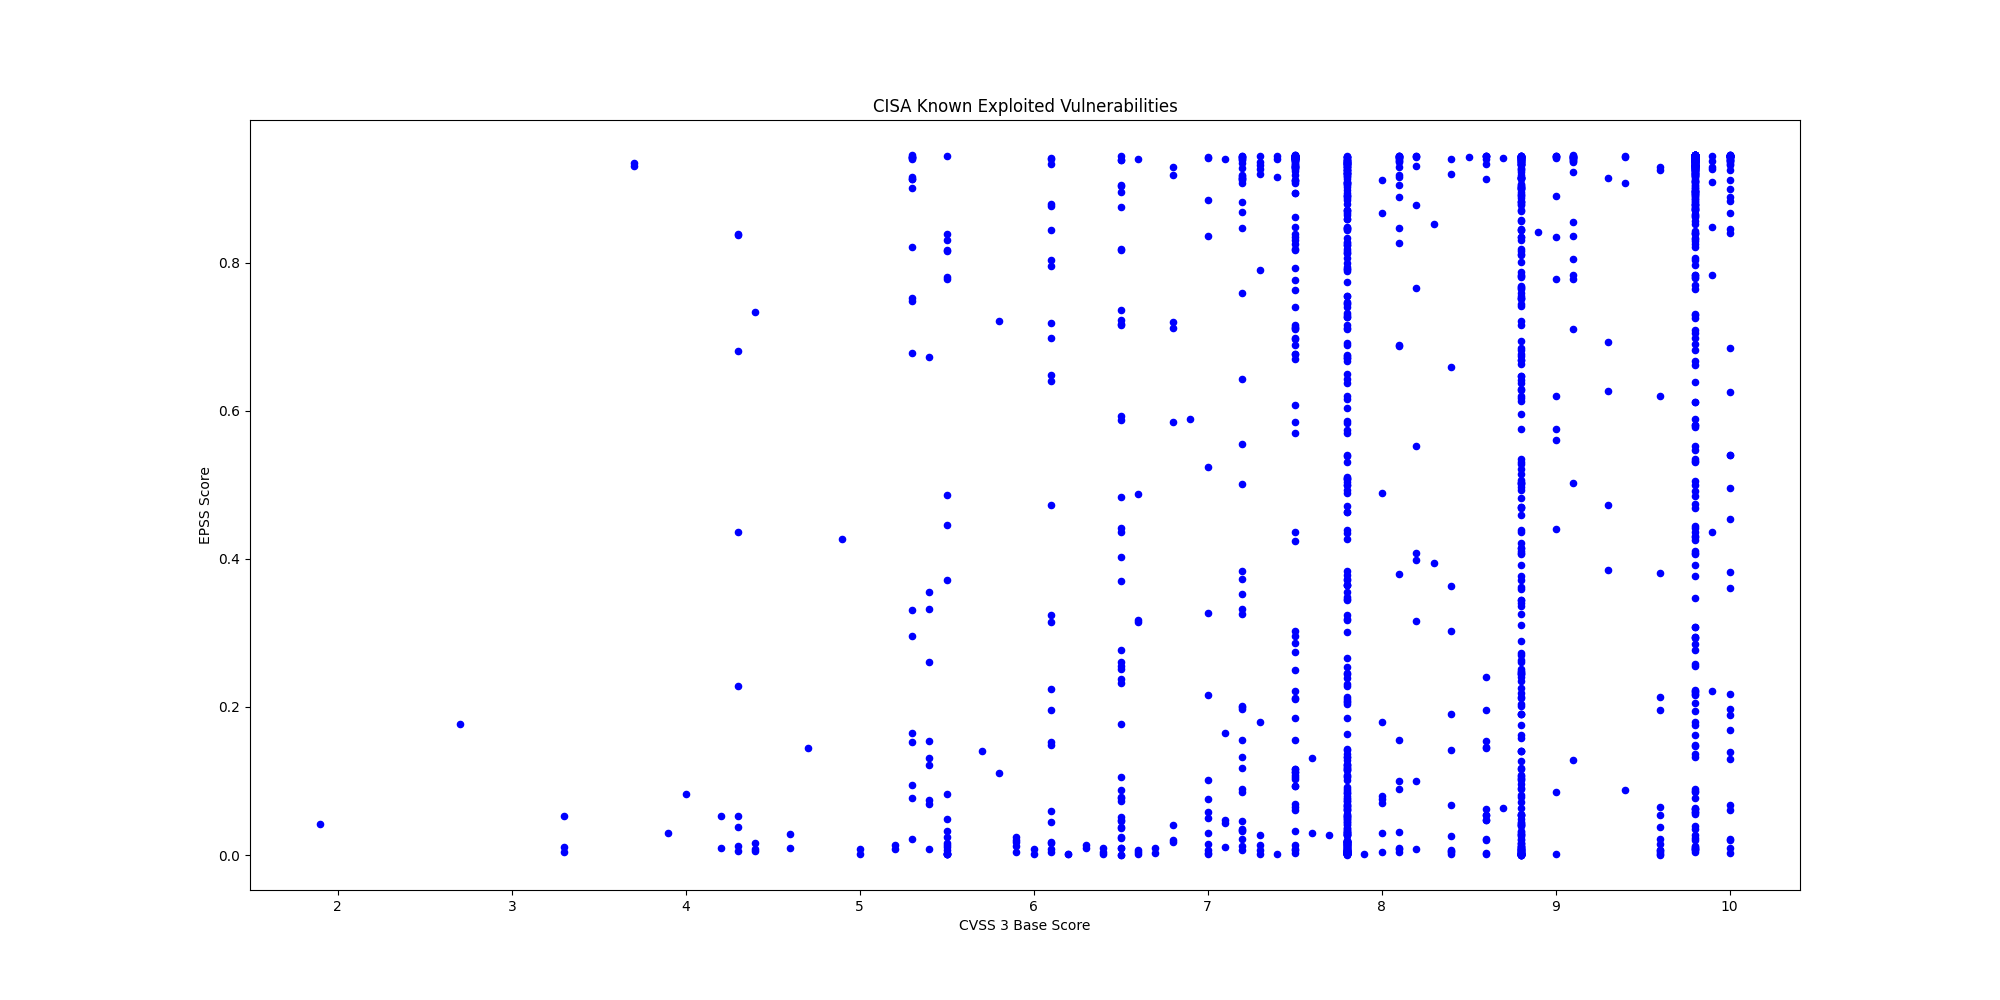

The data file committed next to this chart (first rows):
CVE, CVSS3, EPSS, EPSS Percentile, Description, Vendor, Product
CVE-2025-2749, 7.2, 0.03502, 0.8763, Kentico Xperience contains a path traver…, Kentico, Kentico Xperience
CVE-2023-27351, 7.5, 0.861, 0.994, PaperCut NG/MF contains an improper auth…, PaperCut, NG/MF
CVE-2025-48700, 6.1, 0.224, 0.9585, Synacor Zimbra Collaboration Suite (ZCS)…, Synacor, Zimbra Collaboration Suite (ZCS)
CVE-2025-32975, 10.0, 0.4541, 0.9762, Quest KACE Systems Management Appliance …, Quest, KACE Systems Management Appliance (SMA)
CVE-2024-27199, 7.3, 0.9202, 0.9971, JetBrains TeamCity contains a relative p…, JetBrains, TeamCity
CVE-2009-0238, , 0.8114, 0.9916, Microsoft Office Excel contains a remote…, Microsoft, Office
CVE-2012-1854, 7.8, 0.1149, 0.9365, Microsoft Visual Basic for Applications …, Microsoft, Visual Basic for Applications (VBA)
CVE-2025-60710, 7.8, 0.1361, 0.9427, Microsoft Windows contains a link follow…, Microsoft, Windows
CVE-2023-21529, 8.8, 0.2894, 0.9658, Microsoft Exchange Server contains a des…, Microsoft, Exchange Server
CVE-2023-36424, 7.8, 0.0729, 0.9169, Microsoft Windows Common Log File System…, Microsoft, Windows
CVE-2020-9715, 7.8, 0.7447, 0.9886, Adobe Acrobat contains a use-after-free …, Adobe, Acrobat
CVE-2025-53521, 9.8, 0.06186, 0.9088, F5 BIG-IP APM contains a stack-based buf…, F5, BIG-IP
CVE-2025-32432, 10.0, 0.8837, 0.995, Craft CMS contains a code injection vuln…, Craft CMS, Craft CMS
CVE-2025-54068, 9.8, 0.5882, 0.9823, Laravel Livewire contain a code injectio…, Laravel, Livewire
CVE-2025-43510, 7.8, 0.00243, 0.476, Apple watchOS, iOS, iPadOS, macOS, visio…, Apple, Multiple Products
CVE-2025-43520, 5.5, 0.00265, 0.5004, Apple watchOS, iOS, iPadOS, macOS, visio…, Apple, Multiple Products
CVE-2025-31277, 8.8, 0.00171, 0.3833, Apple Safari, iOS, watchOS, visionOS, iP…, Apple, Multiple Products
CVE-2025-66376, 7.2, 0.1182, 0.9375, Synacor Zimbra Collaboration Suite (ZCS)…, Synacor, Zimbra Collaboration Suite (ZCS)
CVE-2025-47813, 4.3, 0.2286, 0.9591, Wing FTP Server contains a generation of…, Wing FTP Server, Wing FTP Server
CVE-2025-68613, 9.9, 0.7838, 0.9903, n8n contains an improper control of dyna…, n8n, n8n
CVE-2021-22054, 7.5, 0.9394, 0.9988, Omnissa Workspace One UEM formerly known…, Omnissa, Workspace One UEM
CVE-2025-26399, 9.8, 0.2928, 0.9661, SolarWinds Web Help Desk contain a deser…, SolarWinds, Web Help Desk
CVE-2017-7921, 9.8, 0.9423, 0.9993, Multiple Hikvision products contain an i…, Hikvision, Multiple Products
CVE-2021-22681, 9.8, 0.1799, 0.9517, Multiple Rockwell products contain an in…, Rockwell, Multiple Products
CVE-2023-43000, 8.8, 0.0002, 0.05415, Apple macOS, iOS, iPadOS, and Safari 16.…, Apple, Multiple Products
CVE-2021-30952, 7.8, 0.00805, 0.742, Apple tvOS, macOS, Safari, iPadOS and wa…, Apple, Multiple Products
CVE-2023-41974, 7.8, 0.00223, 0.4503, Apple iOS and iPadOS contain a use-after…, Apple, iOS and iPadOS
CVE-2022-20775, 7.8, 0.00384, 0.5969, Cisco SD-WAN CLI contains a path travers…, Cisco, SD-WAN
CVE-2025-49113, 9.9, 0.9089, 0.9964, RoundCube Webmail contains a deserializa…, Roundcube, Webmail
CVE-2025-68461, 7.2, 0.08521, 0.924, RoundCube Webmail contains a cross-site …, Roundcube, Webmail
CVE-2021-22175, 6.8, 0.7116, 0.9872, GitLab contains a server-side request fo…, GitLab, GitLab
CVE-2020-7796, 9.8, 0.9309, 0.9979, Synacor Zimbra Collaboration Suite (ZCS)…, Synacor, Zimbra Collaboration Suite
CVE-2024-7694, 7.2, 0.01217, 0.7907, TeamT5 ThreatSonar Anti-Ransomware conta…, TeamT5, ThreatSonar Anti-Ransomware
CVE-2008-0015, 8.8, 0.8158, 0.9919, Microsoft Windows Video ActiveX Control …, Microsoft, Windows
CVE-2024-43468, 9.8, 0.8333, 0.9928, Microsoft Configuration Manager contains…, Microsoft, Configuration Manager
CVE-2025-15556, 7.5, 0.0609, 0.908, Notepad++ when using the WinGUp updater,…, Notepad++, Notepad++
CVE-2025-40536, 8.1, 0.6891, 0.9864, SolarWinds Web Help Desk contains a secu…, SolarWinds, Web Help Desk
CVE-2025-11953, 9.8, 0.149, 0.9457, React Native Community CLI contains an O…, React Native Community, CLI
CVE-2021-39935, 6.8, 0.5841, 0.9821, GitLab Community and Enterprise Editions…, GitLab, Community and Enterprise Editions
CVE-2025-64328, 7.2, 0.8461, 0.9934, Sangoma FreePBX Endpoint Manager contain…, Sangoma, FreePBX
CVE-2019-19006, 9.8, 0.2164, 0.9575, Sangoma FreePBX contains an improper aut…, Sangoma, FreePBX
CVE-2025-40551, 9.8, 0.8818, 0.9949, SolarWinds Web Help Desk contains a dese…, SolarWinds, Web Help Desk
CVE-2018-14634, , 0.2358, 0.9601, Linux Kernel contains an integer overflo…, Linux, Kernel
CVE-2025-52691, 10.0, 0.8667, 0.9942, SmarterTools SmarterMail contains an unr…, SmarterTools, SmarterMail
CVE-2024-37079, 9.8, 0.8205, 0.9921, Broadcom VMware vCenter Server contains …, Broadcom, VMware vCenter Server
CVE-2025-68645, 8.8, 0.5007, 0.9784, Synacor Zimbra Collaboration Suite (ZCS)…, Synacor, Zimbra Collaboration Suite (ZCS)
CVE-2025-34026, 7.5, 0.7158, 0.9874, Versa Concerto SD-WAN orchestration plat…, Versa, Concerto
CVE-2025-31125, 5.3, 0.821, 0.9921, Vite Vitejs contains an improper access …, Vite, Vitejs
CVE-2025-54313, 7.5, 0.1162, 0.9369, Prettier eslint-config-prettier contains…, Prettier, eslint-config-prettier
CVE-2025-8110, 8.8, 0.214, 0.9572, Gogs contains a path traversal vulnerabi…, Gogs, Gogs
CVE-2009-0556, 8.8, 0.7645, 0.9894, Microsoft Office PowerPoint contains a c…, Microsoft, Office
CVE-2025-37164, 10.0, 0.8395, 0.993, Hewlett Packard Enterprise (HPE) OneView…, Hewlett Packard Enterprise (HPE), OneView
CVE-2025-14847, 7.5, 0.7405, 0.9884, MongoDB Server contains an improper hand…, MongoDB, MongoDB and MongoDB Server
CVE-2023-52163, 8.8, 0.7554, 0.9891, Digiever DS-2105 Pro contains a missing …, Digiever, DS-2105 Pro
CVE-2025-14733, 9.8, 0.2951, 0.9663, WatchGuard Fireware OS iked process cont…, WatchGuard, Firebox
CVE-2025-59374, 9.8, 0.3475, 0.9704, ASUS Live Update contains an embedded ma…, ASUS, Live Update
CVE-2025-40602, 6.6, 0.0044, 0.6323, SonicWall SMA1000 contains a missing aut…, SonicWall, SMA1000 appliance
CVE-2025-20393, 10.0, 0.06804, 0.9135, Cisco Secure Email Gateway, Secure Email…, Cisco, Multiple Products
CVE-2025-59718, 9.8, 0.08934, 0.9261, Fortinet FortiOS, FortiSwitchMaster, For…, Fortinet, Multiple Products
CVE-2025-14611, 9.8, 0.5521, 0.9807, Gladinet CentreStack and TrioFox contain…, Gladinet, CentreStack and Triofox
... 1,476 more rows
